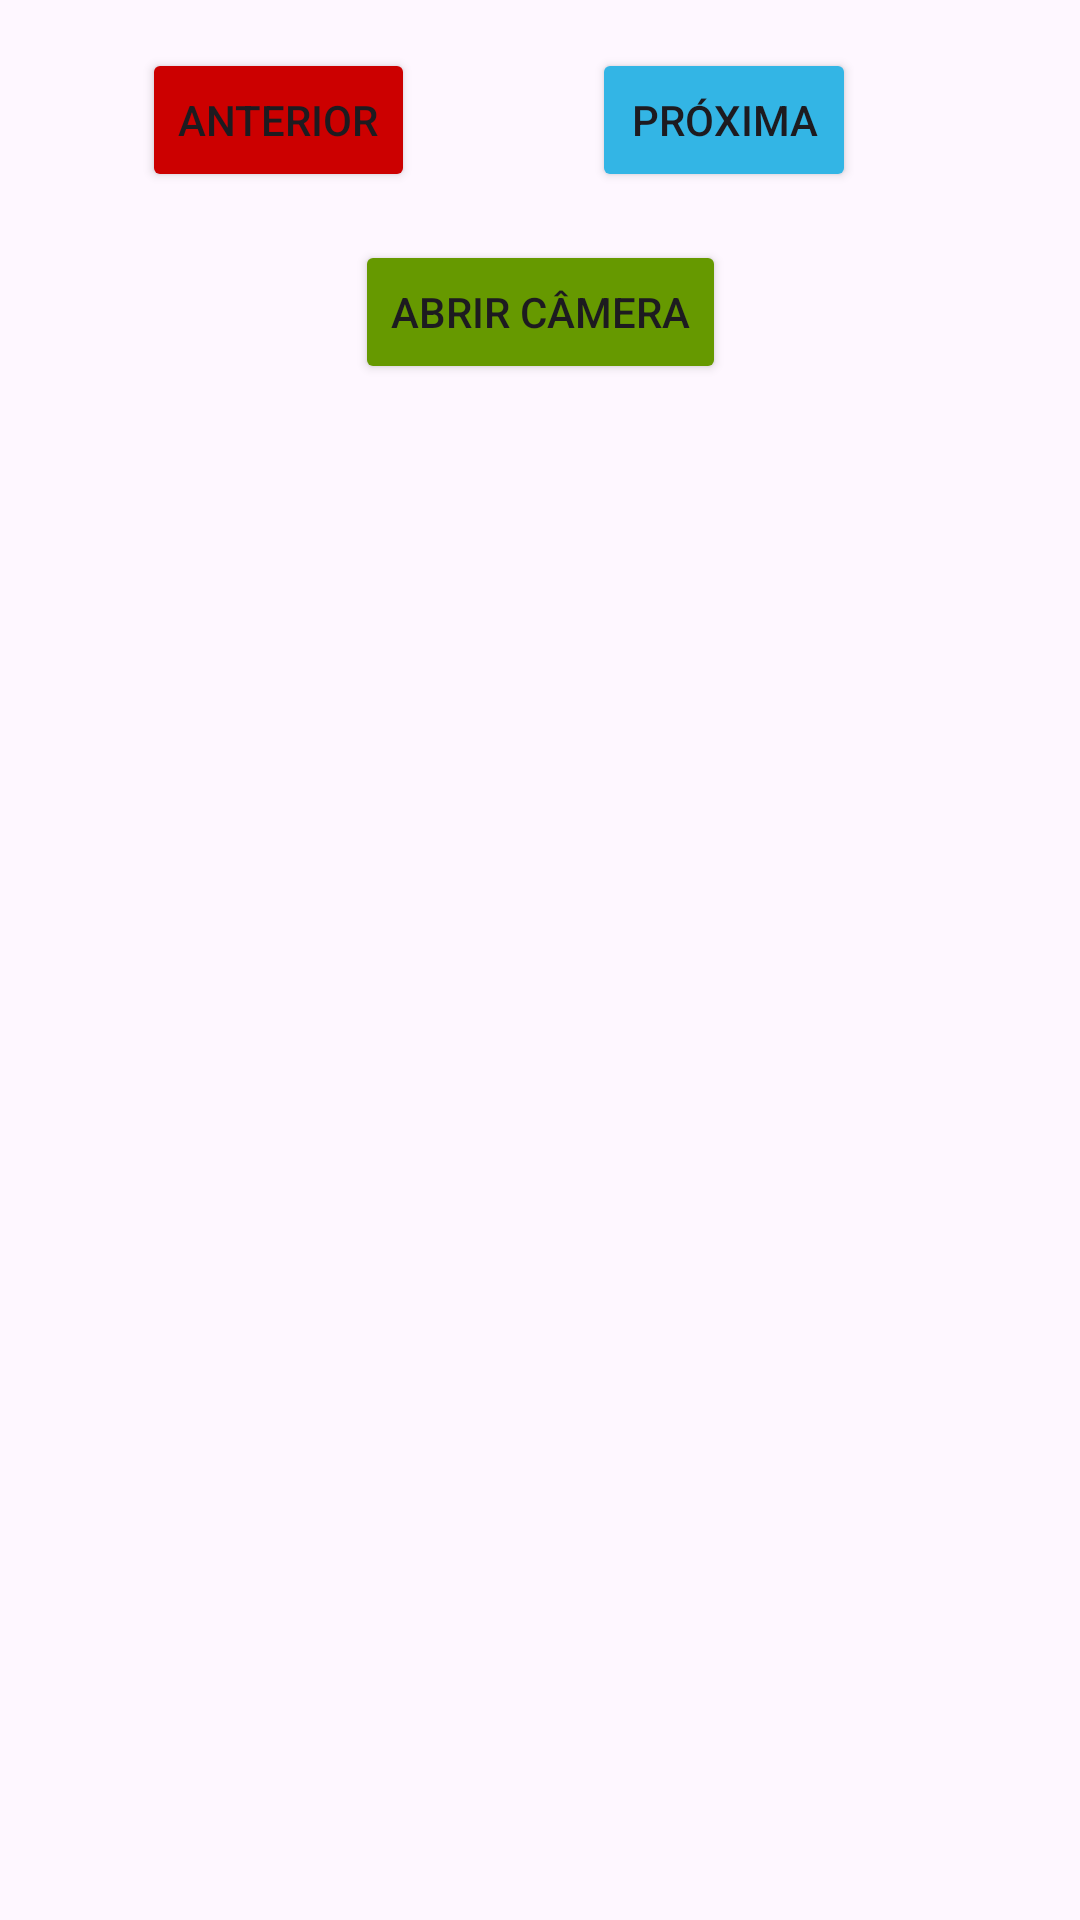

The Android layout XML behind this screen, and the referenced resources:
<!-- AndroidManifest.xml: application theme Theme.AndroidJavaStudies -->
<!-- res/layout/activity_permission.xml -->
<?xml version="1.0" encoding="utf-8"?>
<androidx.constraintlayout.widget.ConstraintLayout xmlns:android="http://schemas.android.com/apk/res/android"
    xmlns:app="http://schemas.android.com/apk/res-auto"
    xmlns:tools="http://schemas.android.com/tools"
    android:id="@+id/main"
    android:layout_width="match_parent"
    android:layout_height="match_parent"
    tools:context=".PermissionActivity">

    <Button
        android:id="@+id/btnProxima"
        android:layout_width="wrap_content"
        android:layout_height="wrap_content"
        android:layout_marginTop="16dp"
        android:text="Próxima"
        android:backgroundTint="@android:color/holo_blue_light"
        app:layout_constraintEnd_toEndOf="parent"
        app:layout_constraintHorizontal_bias="0.725"
        app:layout_constraintStart_toStartOf="parent"
        app:layout_constraintTop_toTopOf="parent" />


    <Button
        android:id="@+id/btnAnterior"
        android:layout_width="wrap_content"
        android:layout_height="wrap_content"
        android:layout_marginTop="16dp"
        android:text="Anterior"
        android:backgroundTint="@android:color/holo_red_dark"
        app:layout_constraintEnd_toEndOf="parent"
        app:layout_constraintHorizontal_bias="0.176"
        app:layout_constraintStart_toStartOf="parent"
        app:layout_constraintTop_toTopOf="parent" />

    <Button
        android:id="@+id/btnPermissao"
        android:layout_width="wrap_content"
        android:layout_height="wrap_content"
        android:layout_marginTop="16dp"
        android:text="Abrir Câmera"
        android:backgroundTint="@android:color/holo_green_dark"
        app:layout_constraintEnd_toEndOf="parent"
        app:layout_constraintHorizontal_bias="0.5"
        app:layout_constraintStart_toStartOf="parent"
        app:layout_constraintTop_toBottomOf="@id/btnAnterior" />

    <ImageView
        android:layout_width="match_parent"
        android:layout_height="wrap_content"
        android:id="@+id/imageViewFoto"
        android:layout_marginTop="150dp"
        android:layout_gravity="center"
        android:scaleType="centerCrop"
        app:layout_constraintTop_toBottomOf="@+id/btnPermissao"
        android:foregroundGravity="center"
        app:layout_constraintStart_toStartOf="parent"
        app:layout_constraintEnd_toEndOf="parent"
        />



</androidx.constraintlayout.widget.ConstraintLayout>
<!-- resources referenced by this layout -->
<resources>
  <style name="Theme.AndroidJavaStudies" parent="Base.Theme.AndroidJavaStudies" />
  <style name="Base.Theme.AndroidJavaStudies" parent="Theme.Material3.DayNight.NoActionBar">
          
          
      </style>
</resources>
